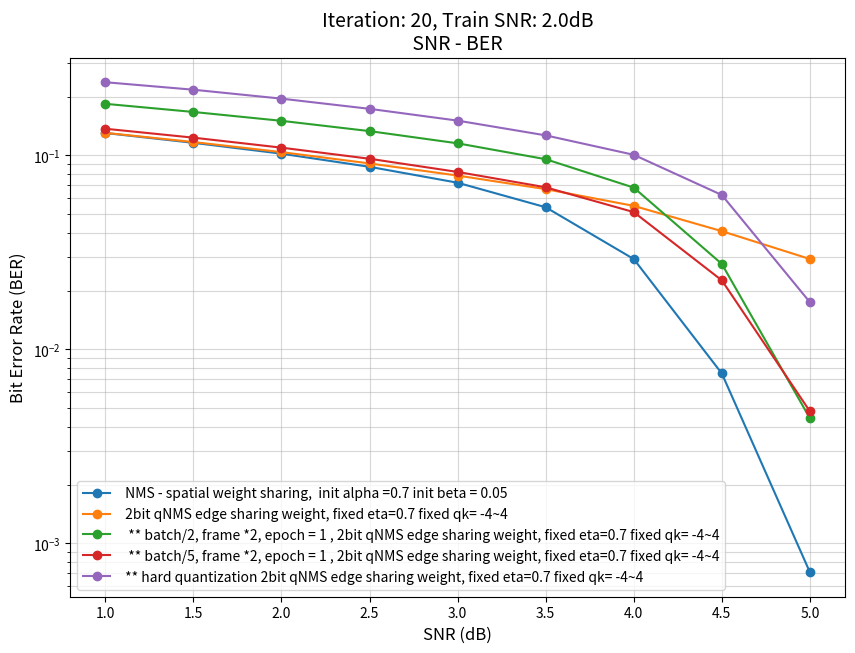

Reproduce this figure in Python.
import matplotlib.pyplot as plt
import numpy as np
SNR = [1.0, 1.5, 2.0, 2.5, 3.0,3.5, 4.0,4.5, 5.0]




BER_0=[0.13052824074074074, 0.11616875, 0.10211921296296296, 0.08737615740740741, 0.07233657407407408, 0.054055787037037034, 0.02922175925925926, 0.007509259259259259, 0.0007090277777777778]
BER_1 = [0.06533064236111111, 0.05818472222222222, 0.051140625, 0.04398559027777778, 0.03657291666666666, 0.027885503472222222, 0.016107725694444443, 0.004667708333333334, 0.00054609375] # 아니 이거 무슨 값이야....?? NMS 로..추정이 되긴하는데.. <- 다시 돌리니까 안나와 ㅠㅠ
BER_2 = [0.1370048611111111, 0.12247731481481482, 0.10808541666666667, 0.09267013888888889, 0.07548912037037037, 0.05284490740740741, 0.025032870370370372, 0.005452314814814815, 0.0004787037037037037]
BER_3 = [0.13076180555555555, 0.11622152777777778, 0.10221712962962963, 0.08754143518518519, 0.07232546296296297, 0.054521759259259256, 0.029656944444444444, 0.007931481481481482, 0.0008414351851851852]
BER_4=[0.13052430555555555, 0.11621643518518518, 0.10215092592592592, 0.08746828703703703, 0.07263935185185186, 0.05600439814814815, 0.03581018518518519, 0.0176125, 0.008288657407407408]
BER_5=[0.1314789351851852, 0.11722060185185185, 0.10313657407407407, 0.08866203703703704, 0.07488541666666666, 0.06120046296296296, 0.047931944444444444, 0.03591435185185185, 0.024226157407407408]
BER_6=[0.13057673611111112, 0.11659166666666666, 0.102284375, 0.08790972222222222, 0.0732390625, 0.05720243055555556, 0.04025190972222222, 0.02317326388888889, 0.010581944444444444]
BER_7=[0.2102138888888889, 0.19140023148148147, 0.17277662037037037, 0.15312430555555556, 0.13245833333333334, 0.10942638888888889, 0.07703055555555556, 0.028843287037037035, 0.003118287037037037]

BER_8=[0.1306085648148148, 0.11610439814814814, 0.10211273148148148, 0.0874412037037037, 0.07246319444444445, 0.05374444444444444, 0.028315740740740742, 0.007131712962962963, 0.0006745370370370371]
#BER_9=
BER_13=[0.13060046296296296, 0.11611458333333333, 0.1021025462962963, 0.08741087962962962, 0.07255578703703704, 0.05513773148148148, 0.03279421296296296, 0.011302314814814815, 0.001787037037037037]
BER_12=[0.23791944444444443, 0.21610833333333335, 0.19321458333333333, 0.1690037037037037, 0.14230347222222223, 0.1123599537037037, 0.07074236111111111, 0.024903703703703702, 0.003935185185185185]
BER_11=[0.13047939814814816, 0.11642777777777778, 0.10202037037037037, 0.087425, 0.07255231481481482, 0.056611342592592595, 0.038665046296296295, 0.02029814814814815, 0.007006944444444444]
BER_10=[0.13026597222222222, 0.11644074074074075, 0.1018400462962963, 0.08746527777777778, 0.0725699074074074, 0.05436504629629629, 0.029496296296296295, 0.008446296296296295, 0.0008282407407407407]

BER_14=[0.13080949074074075, 0.11725486111111111, 0.10403032407407407, 0.09094722222222222, 0.07876365740740741, 0.06702384259259259, 0.0549462962962963, 0.04069699074074074, 0.029237731481481483]
BER_15=[0.13076736111111112, 0.11622569444444444, 0.1022037037037037, 0.08760462962962963, 0.07229143518518519, 0.05401527777777778, 0.02837453703703704, 0.0070034722222222226, 0.0006194444444444445]
BER_16=[0.13079375, 0.11721087962962963, 0.10382291666666667, 0.09046597222222222, 0.07783796296296296, 0.06415069444444445, 0.04659837962962963, 0.028255555555555555, 0.01847361111111111]
BER_17=[0.13050625, 0.11617824074074073, 0.10212708333333333, 0.08737800925925926, 0.07239953703703704, 0.05478356481481481, 0.031678935185185185, 0.009740972222222222, 0.0012956018518518518]
BER_18=[0.13084791666666667, 0.1171886574074074, 0.1039, 0.09046875, 0.07780856481481481, 0.06406643518518519, 0.046285648148148145, 0.027604166666666666, 0.01785300925925926]
BER_19=[0.1304928240740741, 0.1161849537037037, 0.10214560185185186, 0.08740671296296296, 0.07244930555555555, 0.05499699074074074, 0.03202939814814815, 0.009966435185185186, 0.001405324074074074]
BER_20=[0.13048425925925927, 0.11620092592592593, 0.10214143518518519, 0.08739837962962962, 0.0724474537037037, 0.05453217592592593, 0.030675925925925926, 0.008729861111111112, 0.0010280092592592593]
BER_21=[0.13111851851851852, 0.11737569444444444, 0.10381388888888889, 0.09092523148148147, 0.07887777777777778, 0.06670555555555556, 0.0549875, 0.03999884259259259, 0.028488657407407407]
BER_22=[0.1305872685185185, 0.11661782407407408, 0.10233101851851852, 0.08815347222222222, 0.07435, 0.0607587962962963, 0.04722546296296296, 0.03386111111111111, 0.022096296296296298]
BER_23=[0.1846349537037037, 0.1675976851851852, 0.15086064814814815, 0.13350625, 0.11548981481481481, 0.09564305555555555, 0.0682449074074074, 0.027571759259259258, 0.004409722222222222]
BER_24=[0.1312550925925926, 0.11739606481481482, 0.103875, 0.0910662037037037, 0.07876782407407408, 0.06669212962962963, 0.053924537037037035, 0.037757407407407406, 0.025106481481481483]
BER_25=[0.13732337962962962, 0.12352314814814815, 0.1097037037037037, 0.0961449074074074, 0.08222152777777778, 0.06851180555555555, 0.05103425925925926, 0.022687962962962962, 0.0047888888888888885]

BER_26=[0.23860046296296297, 0.21828634259259258, 0.19631550925925925, 0.17395, 0.15123425925925926, 0.12693958333333333, 0.10077893518518519, 0.06252569444444445, 0.017503935185185185]
BER_27=[0.14539930555555555, 0.13198194444444444, 0.11812962962962963, 0.1036337962962963, 0.08796365740740741, 0.07167847222222222, 0.05248333333333333, 0.030325694444444443, 0.012945370370370371]
BER_28=[0.13100972222222224, 0.11701273148148149, 0.10285439814814815, 0.08798078703703703, 0.07170023148148148, 0.05161550925925926, 0.025490046296296295, 0.005637268518518519, 0.00047013888888888886]
BER_29=[0.14539953703703704, 0.1319837962962963, 0.11813125, 0.10360833333333333, 0.08793680555555555, 0.07152314814814814, 0.051429166666666665, 0.025400925925925927, 0.00602037037037037]
BER_30=[0.13064166666666666, 0.11730949074074074, 0.10437337962962963, 0.09152268518518518, 0.07932708333333334, 0.06850416666666667, 0.05886736111111111, 0.050236805555555555, 0.04279884259259259]

BER_31=[0.13045578703703703, 0.1168875, 0.10325439814814814, 0.0894261574074074, 0.07565277777777778, 0.06070092592592593, 0.04219814814814815, 0.022913657407407407, 0.012900462962962963] 
BER_32=[0.13088217592592594, 0.11694212962962963, 0.10276134259259259, 0.08794699074074074, 0.0718, 0.05261689814814815, 0.029397916666666666, 0.011291898148148148, 0.004697916666666667]
BER_33=[0.1309914351851852, 0.11700162037037037, 0.10286111111111111, 0.08794027777777778, 0.07181018518518519, 0.0521599537037037, 0.027799074074074073, 0.009077777777777778, 0.003045601851851852]
BER_34=[0.13063912037037037, 0.11730416666666667, 0.10434699074074075, 0.09141458333333333, 0.07896944444444444, 0.06773240740740741, 0.057613657407407405, 0.05032962962962963, 0.04013564814814815]

BER_35=[0.13049791666666666, 0.11702175925925926, 0.10368009259259259, 0.09033356481481482, 0.07718240740740741, 0.06427337962962963, 0.049774074074074075, 0.027672222222222223, 0.006262268518518519]
BER_36=[0.13042916666666668, 0.11669444444444445, 0.10268055555555555, 0.08822708333333333, 0.07255902777777777, 0.0532912037037037, 0.027453935185185185, 0.006270601851851852, 0.0005324074074074074]
BER_37=[0.1305164351851852, 0.11674537037037037, 0.10280601851851852, 0.08861342592592593, 0.07370138888888889, 0.05802361111111111, 0.04147592592592592, 0.02657638888888889, 0.017162268518518518]
BER_38=[0.4871037037037037, 0.47973310185185186, 0.4709087962962963, 0.46107939814814813, 0.4518212962962963, 0.4390759259259259, 0.42137685185185186, 0.3956710648148148, 0.3618106481481482]
BER_39=[0.1309810185185185, 0.11706435185185185, 0.10308611111111111, 0.08882592592592592, 0.07423726851851851, 0.060163425925925926, 0.04688263888888889, 0.034721527777777775, 0.024883564814814813]
BER_40=[0.13045555555555555, 0.11694675925925926, 0.10354976851851852, 0.09006157407407407, 0.07678842592592593, 0.06342800925925926, 0.04741666666666667, 0.02585925925925926, 0.011758564814814815]

batch = 20
epoch = 1
test_frame= 10000

iteration_num=20

train_snr=2.0 



#  ** batch/5, frame *2, epoch = 1  이 아래는 다 이 상황으로 돌린 것임
'''
frame = 10000
batch = 20
epoch = 1
test_frame= 10000

iteration_num=20

train_snr=2.0 
learning_rate=0.001

#fixed
eta=0
'''
# 로그 그래프

plt.figure(figsize=(10, 7))

# semilogy
plt.semilogy(SNR, BER_0, marker='o', markersize=6, linewidth=1.5,label=" NMS - spatial weight sharing,  init alpha =0.7 init beta = 0.05")
#plt.semilogy(SNR, BER_15, marker='o', markersize=6, linewidth=1.5,label=" NMS - edge sharing weight   init alpha =0.7 init beta = 0.05" )
#plt.semilogy(SNR, BER_2, marker='o', markersize=6, linewidth=1.5,label=" SMS , fixed alpha =0.7 fixed beta = 0.05")
#plt.semilogy(SNR, BER_3, marker='o', markersize=6, linewidth=1.5,label=" MS(float) ")


#plt.semilogy(SNR, BER_7, marker='o', markersize=6, linewidth=1.5,label=" 2bit qNMS - spatial weight sharing , fixed eta=0.7 fixed qk= -4~4")
plt.semilogy(SNR, BER_14, marker='o', markersize=6, linewidth=1.5,label=" 2bit qNMS edge sharing weight, fixed eta=0.7 fixed qk= -4~4")
plt.semilogy(SNR, BER_23, marker='o', markersize=6, linewidth=1.5,label="  ** batch/2, frame *2, epoch = 1 , 2bit qNMS edge sharing weight, fixed eta=0.7 fixed qk= -4~4")
#plt.semilogy(SNR, BER_24, marker='o', markersize=6, linewidth=1.5,label="  ** batch/10, frame *2, epoch = 1 , 2bit qNMS edge sharing weight, fixed eta=0.7 fixed qk= -4~4")
plt.semilogy(SNR, BER_25, marker='o', markersize=6, linewidth=1.5,label="  ** batch/5, frame *2, epoch = 1 , 2bit qNMS edge sharing weight, fixed eta=0.7 fixed qk= -4~4")
plt.semilogy(SNR, BER_26, marker='o', markersize=6, linewidth=1.5,label=" ** hard quantization 2bit qNMS edge sharing weight, fixed eta=0.7 fixed qk= -4~4")
#plt.semilogy(SNR, BER_4, marker='o', markersize=6, linewidth=1.5,label=" 3bit qNMS , init eta=0.7 init qk= -4~4")
#plt.semilogy(SNR, BER_5, marker='o', markersize=6, linewidth=1.5,label=" 3bit qNMS , init eta=0.7 init qk= -8~8")
#plt.semilogy(SNR, BER_8, marker='o', markersize=6, linewidth=1.5,label=" NMS sharing weight , init alpha =0.7 init beta = 0.05")
#plt.semilogy(SNR, BER_9, marker='o', markersize=6, linewidth=1.5,label="2bit fixed qNMS sharing weight ")
#plt.semilogy(SNR, BER_10, marker='o', markersize=6, linewidth=1.5,label=" NMS sharing weight , epoch = 50 init alpha =0.7 init beta = 0.05")
#plt.semilogy(SNR, BER_11, marker='o', markersize=6, linewidth=1.5,label=" NMS sharing weight , epoch = 5 init alpha =0.7 init beta = 0.05")

#plt.semilogy(SNR, BER_21, marker='o', markersize=6, linewidth=1.5,label=" 2bit qNMS edge sharing weight, train_data*2 fixed eta=0.7 fixed qk= -4~4")
#plt.semilogy(SNR, BER_22, marker='o', markersize=6, linewidth=1.5,label=" 2bit qNMS edge sharing weight, train_data*10 fixed eta=0.7 fixed qk= -4~4")

plt.xlabel("SNR (dB)", fontsize=12)
plt.ylabel("Bit Error Rate (BER)", fontsize=12)
plt.title(f'Iteration: {iteration_num}, Train SNR: {train_snr}dB\n SNR - BER ', fontsize=14)

plt.grid(True, which="both", ls="-", alpha=0.5)
plt.legend(loc='best', fontsize=10)
plt.show()
